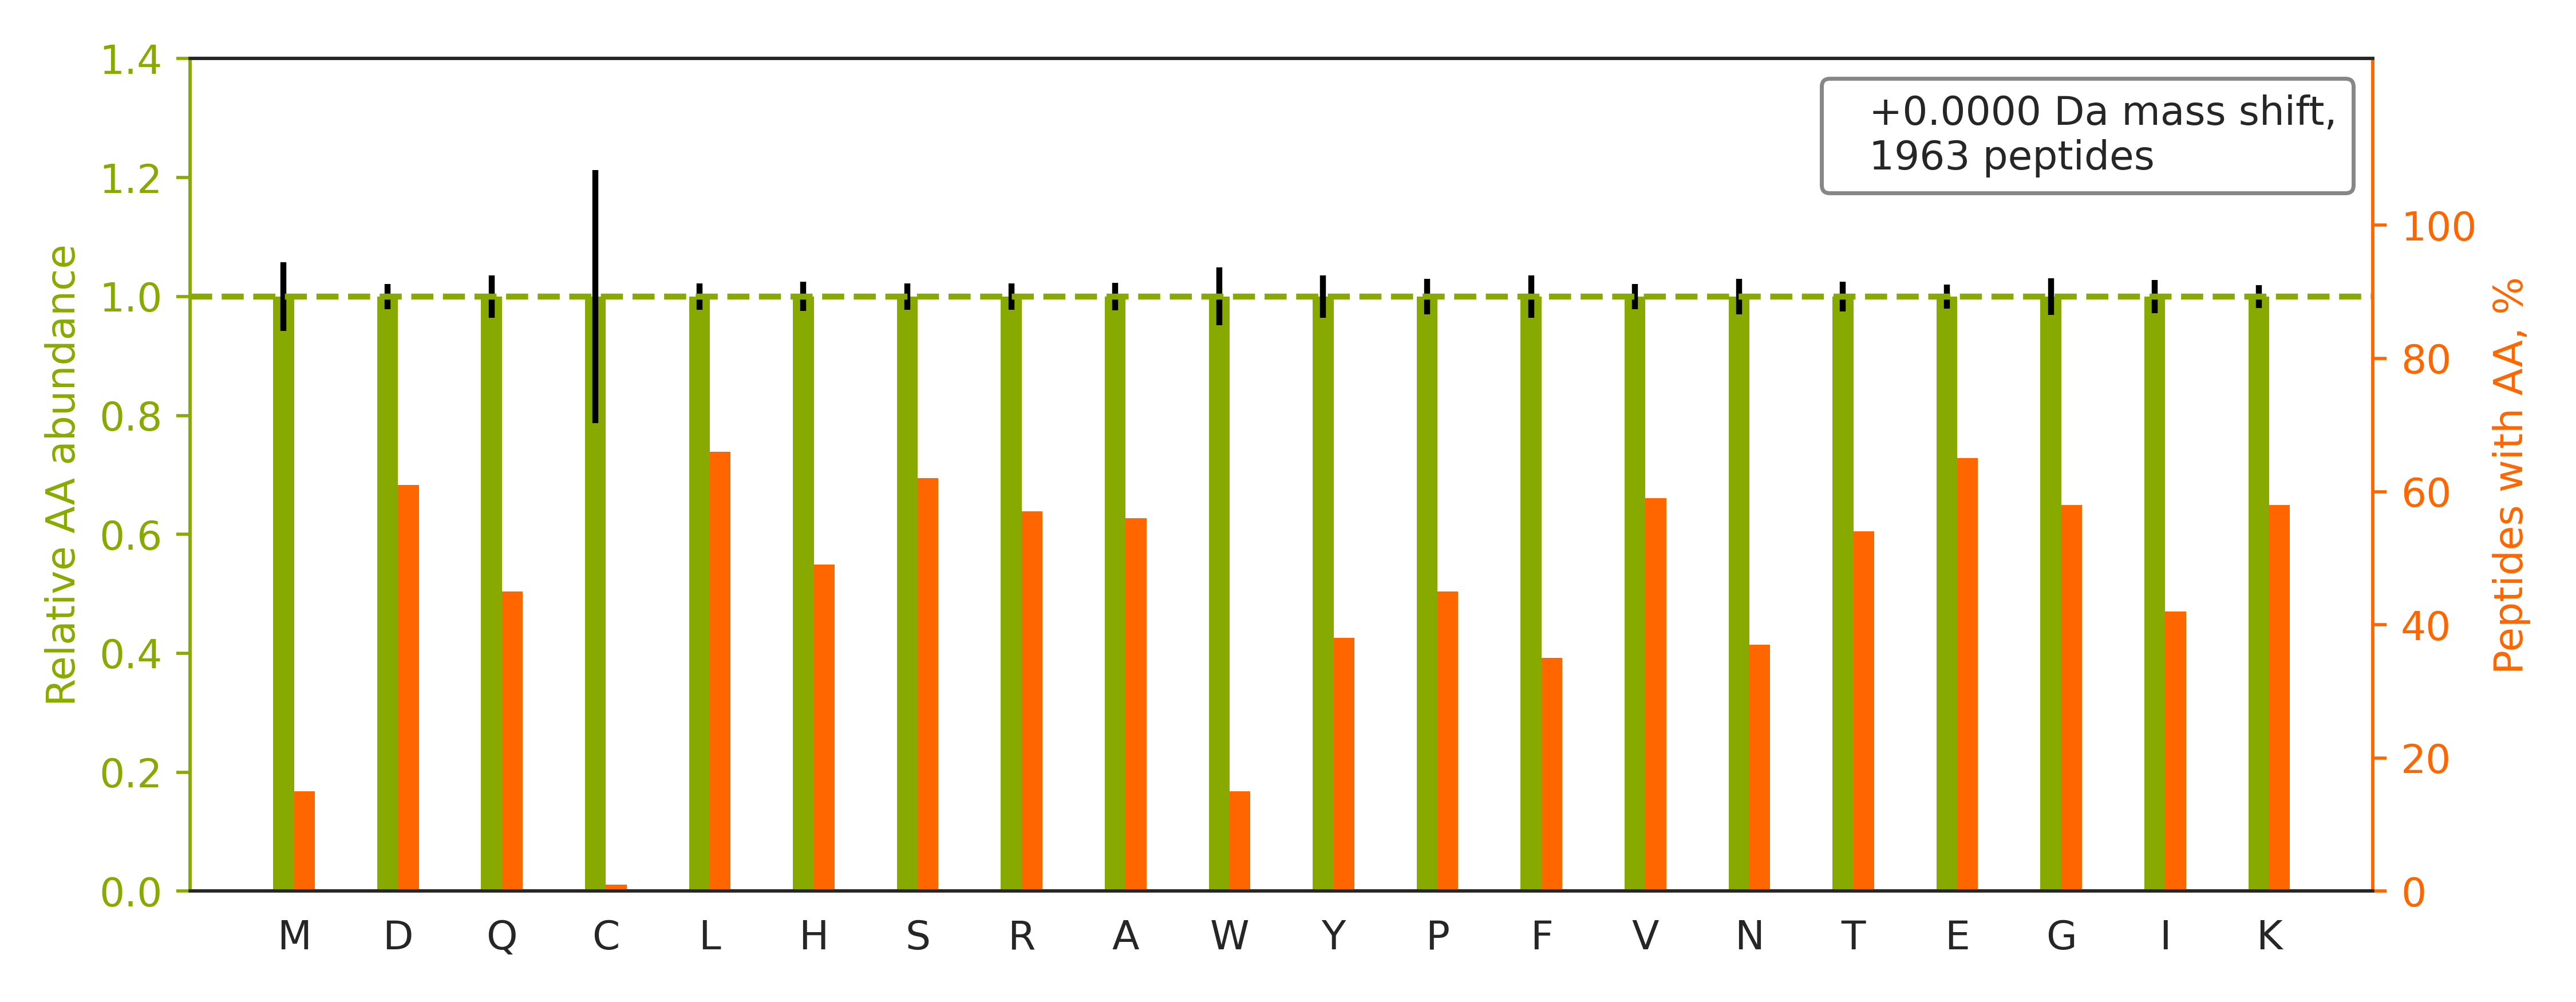

Data behind this chart, as committed beside it:
peptide	spectrum
R.HGESGSMAVFHQTQGPSYSESK.R	man_10.10273.10273.3
K.KYNSQNQSNNQFVLYR.I	man_10.13234.13234.2
K.MQEDEFDQGNQEQEDNSNAEMEEENASNVNK.H	man_10.14176.14176.3
R.KAEEEHLGILGPQLHADVGDK.V	man_10.15210.15210.3
K.FEPGQSYAGVVQYSHSQMQEHVSLR.S	man_10.20419.20419.3
R.YVGGQEHFAHLLILR.D	man_10.20597.20597.2
K.VDNALQSGNSQESVTEQDSKDSTYSLSSTLTLSK.A	man_10.20686.20686.3
K.TYMLAFDVNDEKNWGLSVYADKPETTK.E	man_10.26170.26170.3
R.GKDSYETSQLDDQSAETHSHK.Q	man_10.3323.3323.3
R.SQTSQAVTGGHTQIQAGSHTETVEQDR.S	man_10.6594.6594.3
R.KANDESNEHSDVIDSQELSK.V	man_10.7522.7522.3
K.GREEHYEEEEEEEEDGAAVAEK.S	man_10.8628.8628.3
K.ANDESNEHSDVIDSQELSK.V	man_11.10291.10291.2
K.HDTSLKPISVSYNPATAK.E	man_11.13632.13632.2
R.VPFDAATLHTSTAMAAQHGMDDDGTGQK.Q	man_11.18435.18435.3
R.RPDIQYPDATDEDITSHMESEELNGAYK.A	man_11.21528.21528.4
R.LQAIEHELHELGLLKDHSLEGR.Y	man_11.24749.24749.3
R.RGENLFAITDEGMDVPLAMEEWHHER.E	man_11.27654.27654.4
R.HMHFDGTDYGTLLSQQMGMVYALDHDPVENK.I	man_11.28264.28264.4
R.SPHWGSTYSVSVVETDYDQYALLYSQGSK.G	man_11.29591.29591.3
K.HVEDVPAFQALGSLNDLQFFR.Y	man_11.30883.30883.2
R.GGSGGSHGGGSGFGGESGGSYGGGEEASGSGGGYGGGS…	man_11.8504.8504.3
R.HGESGSMAVFHQTQGPSYSESKR.L	man_11.9419.9419.4
K.VYACEVTHQGLSSPVTK.S	man_12.14055.14055.2
R.NHGVDDDGDDDGDDGGTDGPR.H	man_12.1724.1724.2
R.SETEIHQGFQHLHQLFAK.S	man_12.20591.20591.3
R.YRPLILDQWQHVELSDGTAHTITDAYAGK.E	man_12.25581.25581.5
K.KVADALTNAVAHVDDMPNALSALSDLHAHK.L	man_12.27307.27307.4
R.MTVSTLVLGEGATEAEISMTSTR.W	man_12.29802.29802.2
R.DQGNQEQDPNISNGEEEEEKEPGEVGTHNDNQER.K	man_12.9428.9428.4
K.KDPEGLFLQDNIVAEFSVDETGQMSATAK.G	man_13.30315.30315.3
R.SEHGAQQHQAEFPMSPVTSVHGGTYR.C	man_14.13570.13570.3
K.GQGTVLLHNSVPVADGQPHEVSVHINAHR.L	man_14.15237.15237.3
R.LHLEGYHGTAGDSMSYHSGSVFSAR.D	man_14.16357.16357.3
K.HYGYNSYSVSNSEKDIMAEIYK.N	man_14.23914.23914.3
K.WVGADHADDIQYVFGKPFATPTGYRPQDR.T	man_14.24669.24669.4
R.GAHGDSYPFDGPGNTLAHAFAPGTGLGGDAHFDEDER.…	man_14.25040.25040.5
R.FSSHVGGTLGQFYQEVLWGSPAASDDGR.R	man_14.28535.28535.3
R.KPQVLPHSHVEEDTDPNSVHSIPR.S	man_14.9772.9772.3
K.HGNTDSEGIVEVK.L	man_15.7323.7323.2
K.NTWSILHTQGALVQGGYGHSSVYDHR.T	man_16.18097.18097.4
R.SGSAHEYSSSPDDAIFQSLAR.A	man_16.19335.19335.2
R.HSLFHPEDTGQVFQVSHSFPHPLYDMSLLK.N	man_16.24401.24401.4
K.LSGVQDGHQDISLLYTEPGAGQTHTAASFR.L	man_17.21884.21884.3
K.FKLDDDLEHQGGHVLDHGHK.H	man_18.14419.14419.2
R.TNPEDIYPSNPTDDDVSSGSSSER.S	man_18.16297.16297.2
R.HTFMGVVSLGSPSGEVSHPR.K	man_18.19907.19907.2
K.AHFSISNSAEDPFIAIHAESK.L	man_18.24600.24600.2
R.IDSLLENDRQQTHMLDVMQDHFSR.A	man_18.25857.25857.3
R.GGGGGGYGSGGSSYGSGGGSYGSGGGGGGGR.G	man_18.7264.7264.2
-.GKSESQMDITDINTPKPK.-	man_19.12761.12761.2
R.HGGYKPSDEHKTDLNPDNLQGGDDLDPNYVLSSR.V	man_19.20365.20365.4
K.LDDDLEHQGGHVLDHGHK.H	man_19.9336.9336.2
R.GSYGSGGSSYGSGGGSYGSGGGGGGHGSYGSGSSSGGY…	man_19.9874.9874.3
R.GHGLGHGHEQQHGLGHGHK.F	man_20.1104.1104.3
R.GSHLDQGEAAVAFKPTSNR.H	man_20.11604.11604.2
R.KGSYNPVTHIYTAQDVK.E	man_20.13208.13208.2
K.HGSWGSGLDMHTKPWVR.A	man_20.17228.17228.2
R.RPVGIGVYGHPSHLESEFEMK.V	man_20.18741.18741.4
K.VDTIAADESFPSSSSSSSSSSSAAWAVGPHGAGQR.A	man_20.20789.20789.3
... 1,903 more rows
